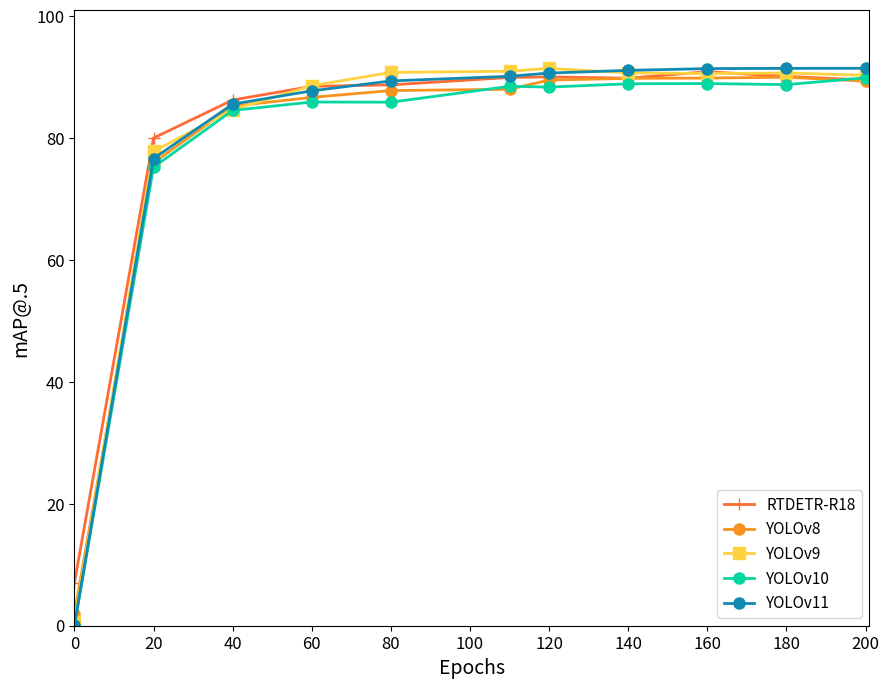

The script that saved this image:
import matplotlib.pyplot as plt
import numpy as np

# 1. 准备您的数据
# 请将下面的示例数据替换为您自己的数据
epochs = [0, 20, 40, 60, 80, 110, 120, 140, 160,180,200]
data = {
    'RTDETR-R18': [7.04, 80.02, 86.26, 88.50, 88.74, 89.96, 90.05, 89.83, 90.90,90.13, 89.54],
    'YOLOv8': [1.93, 75.97, 85.25, 86.69, 87.81, 88.02, 89.53, 89.81, 89.86,90.00, 89.35],
    'YOLOv9': [0.59, 77.82, 84.67, 88.60, 90.79, 90.98, 91.45, 90.71, 90.60,90.68, 90.32],
    'YOLOv10': [0.00, 75.23, 84.55, 85.93, 85.90, 88.50, 88.38, 88.92, 88.96,88.78, 89.91],
    'YOLOv11': [0.05, 76.66, 85.58, 87.76, 89.39, 90.15, 90.68, 91.12, 91.41,91.45, 91.46],
    # 'YOLOv12': [8, 33, 63, 71, 71, 74, 76, 78, 79.5,91, 90],
    # 'RTDETR-DIMB': [10.41, 80.67, 86.44, 89.13, 88.50, 89.99, 89.47, 97, 96,91, 90],
}

# 2. 定义样式 (颜色、标记等)，以匹配您的示例图
# 颜色值是从原图中提取的十六进制代码
# colors = {
#     'RTDETR-R18': '#f08080',
#     'YOLOv8': '#e0d0a0',
#     'YOLOv9': '#e8b983',
#     'YOLOv10': '#a2d9a7',
#     'YOLOv11': '#87c8b4',
#     # 'YOLOv12': '#84b8b8',
#     # 'RTDETR-DIMB': '#468484',
# }

colors = {
    'RTDETR-R18': '#FF6B35',
    'YOLOv8': '#F7931E',
    'YOLOv9': '#FFD23F',
    'YOLOv10': '#06D6A0',
    'YOLOv11': '#118AB2',
    # 'YOLOv12': '#84b8b8',
    # 'RTDETR-DIMB': '#468484',
}

#colors = {'#FF6B35', '#F7931E', '#FFD23F', '#06D6A0', '#118AB2', '#073B4C', '#8B5A3C'}
markers = {
    'RTDETR-R18': '+',
    'YOLOv8': 'o',
    'YOLOv9': 's',
    'YOLOv10': 'o',
    'YOLOv11': 'o',
    # 'YOLOv12': 'o',
    # 'RTDETR-DIMB': 'o',
}

# 3. 开始绘图
# 创建一个图形和坐标轴，设置图形大小
fig, ax = plt.subplots(figsize=(9, 7))

# 遍历数据并绘制每一条线
for model_name, mAP_values in data.items():
    ax.plot(epochs, mAP_values,
            label=model_name,
            color=colors.get(model_name, 'black'),  # 使用预定义的颜色
            marker=markers.get(model_name, 'o'),  # 使用预定义的标记
            linestyle='--' if model_name == 'YOLOv7' else '-',  # YOLOv7 使用虚线
            linewidth=2,  # 线条宽度
            markersize=8  # 标记大小
            )

# 4. 自定义图表的细节
# 设置坐标轴标签和字体大小
ax.set_xlabel('Epochs', fontsize=14)
ax.set_ylabel('mAP@.5', fontsize=14)

# 设置坐标轴的范围和刻度
ax.set_xlim(0, 201)
ax.set_ylim(0, 101)
ax.set_xticks(np.arange(0, 201, 20))
ax.set_yticks(np.arange(0, 101, 20))

# 设置刻度标签的字体大小
ax.tick_params(axis='both', which='major', labelsize=12)

# 添加图例
ax.legend(loc='lower right', fontsize=11)

# 确保布局整洁
plt.tight_layout()

# 5. 显示或保存图形
plt.savefig("my_plot_style.png", dpi=300) # 如果需要保存成文件，可以取消这行注释
plt.show()
